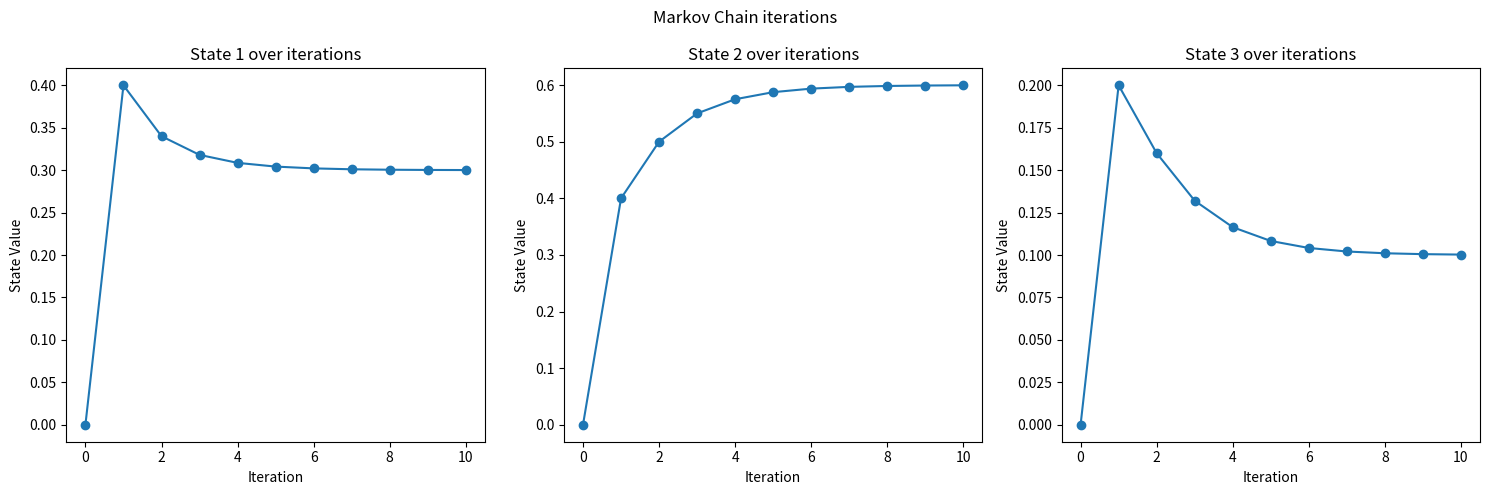

Python code for this plot:
import numpy as np
import matplotlib.pyplot as plt

class Markov():
    '''
    :param init_state: the initial state of the system, as a probability vector 
    :param trans_mat: a square matrix representing probabilities of moving from one state to another
    '''
    def __init__(self, init_state: np.array, trans_mat: np.array):
        self.init_state = init_state
        self.trans_mat = trans_mat
    
    def compute_state(self, iteration: int):
        return np.matmul(np.linalg.matrix_power(self.trans_mat, iteration), self.init_state)

    def plot_states(self, num_iter: int):
        iterations = np.zeros((num_iter + 1, len(self.init_state)))
        out = self.init_state
        for i in range(1, num_iter + 1):
            out = np.matmul(self.trans_mat, out)
            iterations[i] = out
            print(f'out({i}) = {out}')
        fig, axes = plt.subplots(1, len(self.init_state), figsize=(len(self.init_state) * 5, 5))
        fig.suptitle('Markov Chain iterations')

        if len(self.init_state) == 1:
            axes = [axes]

        for i in range(len(self.init_state)):
            axes[i].plot(range(num_iter + 1), iterations[:, i], 'o-')
            axes[i].set_title(f"State {i + 1} over iterations")
            axes[i].set_xlabel("Iteration")
            axes[i].set_ylabel("State Value")
        
        plt.tight_layout()
        plt.show()

    def get_steady_state(self):
        mat = self.trans_mat - np.eye(self.trans_mat.shape[1])
        # sum of steady state probabilities must be 1
        for i in range(mat.shape[1]):
            mat[0,i] = 1
        p0 = np.zeros((mat.shape[1], 1))    
        p0[0] = 1
        # take inverse to solve for steady state
        return np.matmul(np.linalg.inv(mat), p0) 


# example (note: Markov chain sol will always converge to a steady state solution, so it's a bad estimation after a long time for our systems)
A = np.array(
    [[.5,.2,.3],
     [.3,.8,.3],
     [.2, 0,.4]])

x_0 = np.array([0.60, 0.2, 0.2])
markov = Markov(x_0, A)

print(markov.compute_state(5))
print(markov.get_steady_state())
markov.plot_states(10)
